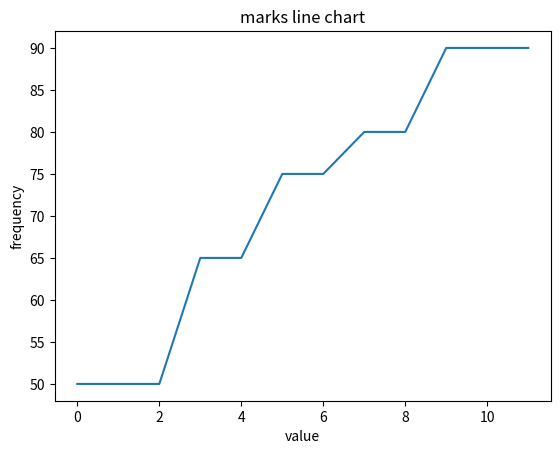

The matplotlib source for this figure:
#program to plot frequency of marks using line chart

import matplotlib.pyplot as plt

def fnplot(list1):
    plt.plot(list1)
    plt.title("marks line chart")
    plt.xlabel("value")
    plt.ylabel("frequency")
    plt.show()


list1=[50,50,50,65,65,75,75,80,80,90,90,90]
fnplot(list1)
